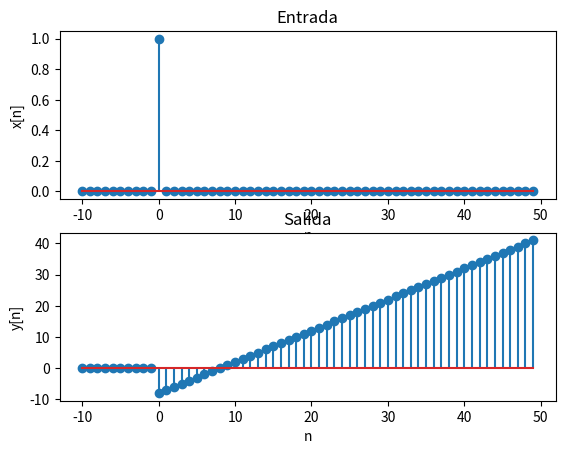

Here is the Python script that generated this plot:
from scipy import signal
import numpy as np
import matplotlib.pyplot as plt
import matplotlib
import math 

if __name__ == '__main__':
    n_min, n_max = -10, 50
    n = np.arange (n_min, n_max)
    A = np.array ([1])
    p1 = np.array([])
    for i in range (n_min, n_max):
        p = i + 2
        p1 = np.append (p1, p)
    B = p1

    x1 = np.append(np.zeros (10), 1)
    x2 = np.append (x1, np.zeros (49))
    x = x2 ** 2
    y = signal.lfilter (B, A, x)
    fig, axs = plt.subplots (2, 1)
    axs[0].stem (n, x)
    axs[0].set_xlabel ('n')
    axs[0].set_ylabel ('x[n]')
    axs[0].set_title ('Entrada')
    axs[1].stem (n, y)
    axs[1].set_xlabel ('n')
    axs[1].set_ylabel ('y[n]')
    axs[1].set_title ('Salida')
    plt.show()